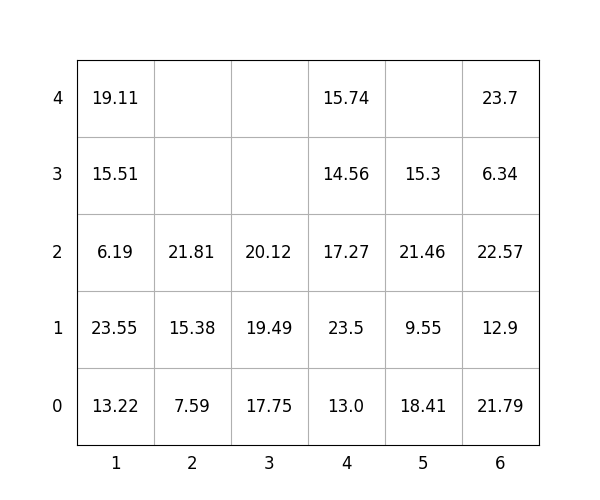

Source data for this figure (header and first rows):
idx, loc_x, loc_y, loc_z, weight, group, score, seq, reloc, size(ft)
1, 3, 0, 0, 17.75, 3, 317.8, 0, 0, 20
2, 1, 0, 0, 13.22, 1, 113.2, 0, 0, 20
3, 5, 0, 0, 18.41, 1, 118.4, 0, 0, 20
4, 1, 0, 1, 23.55, 2, 223.6, 0, 0, 20
5, 5, 0, 1, 9.55, 2, 209.6, 0, 0, 20
6, 2, 0, 0, 7.59, 0, 7.59, 1, 0, 20
7, 5, 0, 2, 21.46, 2, 221.5, 2, 1.0, 20
8, 6, 0, 0, 21.79, 0, 21.79, 3, 0, 20
9, 6, 0, 1, 12.9, 1, 112.9, 4, 0, 20
10, 1, 0, 2, 6.19, 3, 306.2, 5, 0, 20
11, 4, 0, 0, 13.0, 1, 113.0, 6, 0, 20
12, 5, 0, 3, 15.3, 2, 215.3, 7, 1.0, 20
13, 3, 0, 1, 19.49, 3, 319.5, 8, 0, 20
14, 6, 0, 2, 22.57, 1, 122.6, 9, 0, 20
15, 6, 0, 3, 6.34, 2, 206.3, 10, 0, 20
16, 3, 0, 2, 20.12, 3, 320.1, 11, 0, 20
17, 6, 0, 4, 23.7, 2, 223.7, 12, 0, 20
18, 4, 0, 1, 23.5, 1, 123.5, 13, 0, 20
19, 1, 0, 3, 15.51, 3, 315.5, 14, 0, 20
20, 4, 0, 2, 17.27, 2, 217.3, 15, 0, 20
21, 1, 0, 4, 19.11, 3, 319.1, 16, 0, 20
22, 2, 0, 1, 15.38, 0, 15.38, 17, 0, 20
23, 4, 0, 3, 14.56, 3, 314.6, 18, 0, 20
24, 4, 0, 4, 15.74, 3, 315.7, 19, 0, 20
25, 2, 0, 2, 21.81, 0, 21.81, 20, 0, 20
